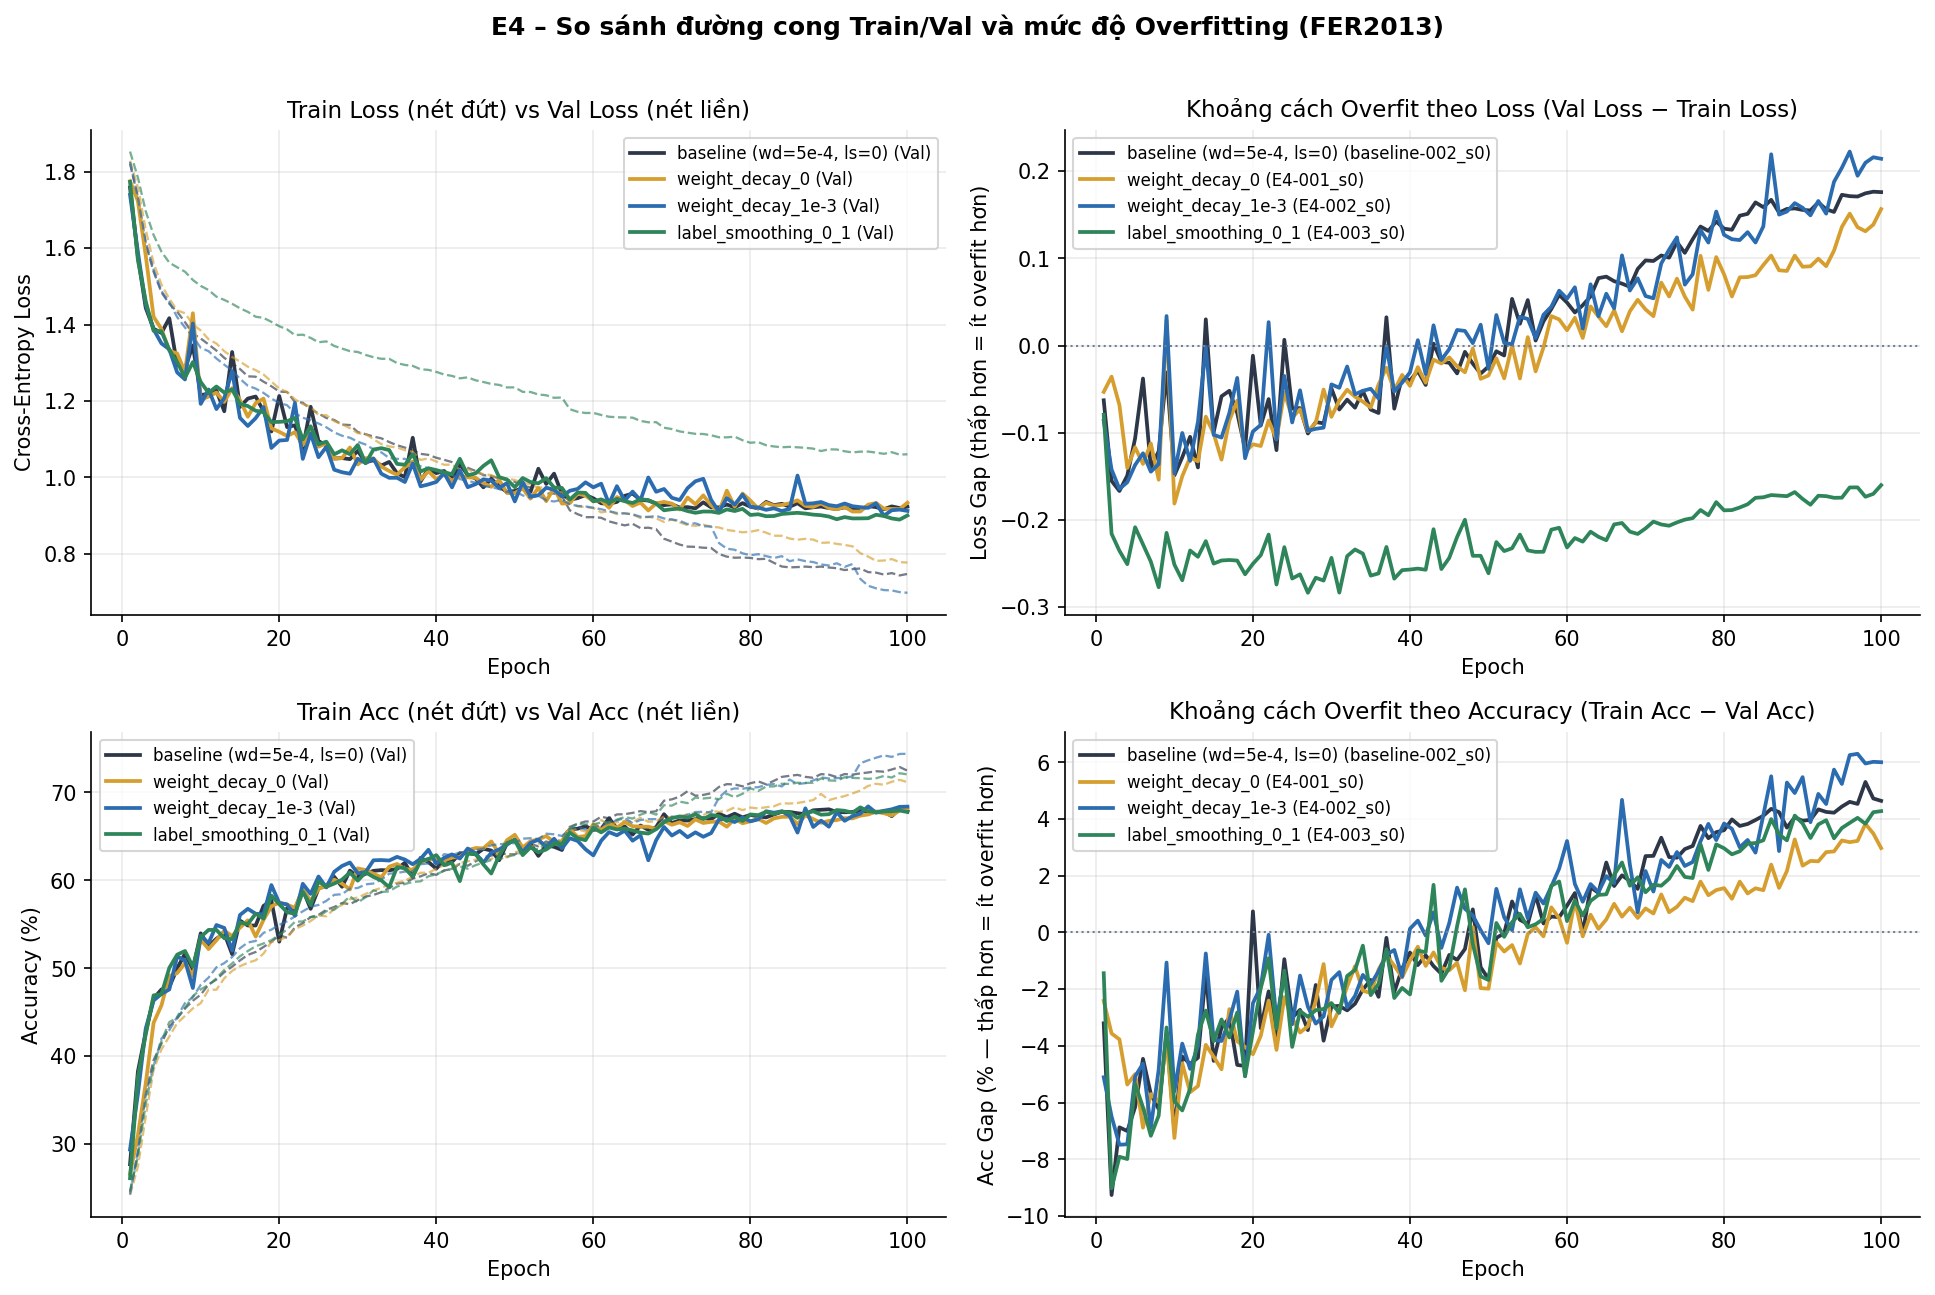

The file beside this chart, header and first rows:
exp_id, variant, epoch, train_loss, val_loss, loss_gap, train_acc, val_acc, acc_gap
baseline-002_s0, baseline (wd=5e-4, ls=0), 1, 1.821, 1.758, -0.06275, 0.2452, 0.2772, -0.03202
baseline-002_s0, baseline (wd=5e-4, ls=0), 2, 1.733, 1.578, -0.1552, 0.29, 0.3826, -0.09254
baseline-002_s0, baseline (wd=5e-4, ls=0), 3, 1.61, 1.444, -0.1668, 0.3585, 0.4271, -0.06868
baseline-002_s0, baseline (wd=5e-4, ls=0), 4, 1.538, 1.389, -0.1491, 0.3956, 0.4656, -0.07
baseline-002_s0, baseline (wd=5e-4, ls=0), 5, 1.484, 1.378, -0.1062, 0.4144, 0.4759, -0.06153
baseline-002_s0, baseline (wd=5e-4, ls=0), 6, 1.454, 1.417, -0.03783, 0.4341, 0.4787, -0.04453
baseline-002_s0, baseline (wd=5e-4, ls=0), 7, 1.434, 1.294, -0.1401, 0.4429, 0.4999, -0.05693
baseline-002_s0, baseline (wd=5e-4, ls=0), 8, 1.406, 1.285, -0.1211, 0.4543, 0.5166, -0.06226
baseline-002_s0, baseline (wd=5e-4, ls=0), 9, 1.376, 1.345, -0.03088, 0.4631, 0.4987, -0.03565
baseline-002_s0, baseline (wd=5e-4, ls=0), 10, 1.364, 1.215, -0.1488, 0.47, 0.5397, -0.06968
baseline-002_s0, baseline (wd=5e-4, ls=0), 11, 1.348, 1.22, -0.1281, 0.4815, 0.5252, -0.04373
baseline-002_s0, baseline (wd=5e-4, ls=0), 12, 1.332, 1.227, -0.1046, 0.4872, 0.5336, -0.04634
baseline-002_s0, baseline (wd=5e-4, ls=0), 13, 1.313, 1.173, -0.1398, 0.4956, 0.5397, -0.04415
baseline-002_s0, baseline (wd=5e-4, ls=0), 14, 1.298, 1.328, 0.03008, 0.5019, 0.516, -0.01416
baseline-002_s0, baseline (wd=5e-4, ls=0), 15, 1.284, 1.184, -0.09941, 0.5089, 0.5542, -0.04526
baseline-002_s0, baseline (wd=5e-4, ls=0), 16, 1.265, 1.206, -0.0582, 0.5152, 0.5486, -0.03342
baseline-002_s0, baseline (wd=5e-4, ls=0), 17, 1.264, 1.212, -0.05187, 0.5185, 0.5486, -0.03011
baseline-002_s0, baseline (wd=5e-4, ls=0), 18, 1.251, 1.173, -0.07741, 0.5242, 0.5709, -0.04668
baseline-002_s0, baseline (wd=5e-4, ls=0), 19, 1.239, 1.12, -0.1184, 0.53, 0.577, -0.04707
baseline-002_s0, baseline (wd=5e-4, ls=0), 20, 1.225, 1.213, -0.01166, 0.5377, 0.5302, 0.00744
baseline-002_s0, baseline (wd=5e-4, ls=0), 21, 1.223, 1.132, -0.09173, 0.5346, 0.5684, -0.03376
baseline-002_s0, baseline (wd=5e-4, ls=0), 22, 1.198, 1.136, -0.06136, 0.5465, 0.5673, -0.02077
baseline-002_s0, baseline (wd=5e-4, ls=0), 23, 1.196, 1.076, -0.1199, 0.5513, 0.5893, -0.03805
baseline-002_s0, baseline (wd=5e-4, ls=0), 24, 1.178, 1.185, 0.006597, 0.5582, 0.5676, -0.009415
baseline-002_s0, baseline (wd=5e-4, ls=0), 25, 1.168, 1.095, -0.07225, 0.5607, 0.5907, -0.03
baseline-002_s0, baseline (wd=5e-4, ls=0), 26, 1.155, 1.084, -0.07168, 0.5665, 0.5938, -0.02728
baseline-002_s0, baseline (wd=5e-4, ls=0), 27, 1.15, 1.05, -0.1008, 0.5696, 0.6041, -0.03442
baseline-002_s0, baseline (wd=5e-4, ls=0), 28, 1.138, 1.051, -0.08768, 0.5741, 0.5926, -0.0185
baseline-002_s0, baseline (wd=5e-4, ls=0), 29, 1.137, 1.048, -0.08922, 0.5729, 0.611, -0.03815
baseline-002_s0, baseline (wd=5e-4, ls=0), 30, 1.119, 1.069, -0.04925, 0.5775, 0.6035, -0.02606
baseline-002_s0, baseline (wd=5e-4, ls=0), 31, 1.113, 1.04, -0.07336, 0.5815, 0.6074, -0.02589
baseline-002_s0, baseline (wd=5e-4, ls=0), 32, 1.107, 1.045, -0.062, 0.5833, 0.6108, -0.02745
baseline-002_s0, baseline (wd=5e-4, ls=0), 33, 1.102, 1.031, -0.07127, 0.5865, 0.6116, -0.02512
baseline-002_s0, baseline (wd=5e-4, ls=0), 34, 1.093, 1.041, -0.05195, 0.5912, 0.6113, -0.0201
baseline-002_s0, baseline (wd=5e-4, ls=0), 35, 1.084, 1.011, -0.07342, 0.5963, 0.613, -0.01673
baseline-002_s0, baseline (wd=5e-4, ls=0), 36, 1.078, 1.001, -0.07735, 0.5973, 0.62, -0.02268
baseline-002_s0, baseline (wd=5e-4, ls=0), 37, 1.071, 1.104, 0.03241, 0.6019, 0.6038, -0.001888
baseline-002_s0, baseline (wd=5e-4, ls=0), 38, 1.062, 0.9893, -0.07239, 0.6045, 0.6255, -0.02101
baseline-002_s0, baseline (wd=5e-4, ls=0), 39, 1.059, 1.023, -0.03589, 0.6081, 0.6208, -0.01272
baseline-002_s0, baseline (wd=5e-4, ls=0), 40, 1.051, 1.011, -0.04021, 0.6062, 0.6133, -0.007077
baseline-002_s0, baseline (wd=5e-4, ls=0), 41, 1.046, 1.017, -0.02909, 0.6112, 0.6227, -0.0115
baseline-002_s0, baseline (wd=5e-4, ls=0), 42, 1.04, 0.9949, -0.04519, 0.6127, 0.6208, -0.008051
baseline-002_s0, baseline (wd=5e-4, ls=0), 43, 1.032, 1.035, 0.00224, 0.6187, 0.6305, -0.01185
baseline-002_s0, baseline (wd=5e-4, ls=0), 44, 1.025, 1.006, -0.01871, 0.6165, 0.6311, -0.01456
baseline-002_s0, baseline (wd=5e-4, ls=0), 45, 1.017, 0.9973, -0.0197, 0.6215, 0.6294, -0.007911
baseline-002_s0, baseline (wd=5e-4, ls=0), 46, 1.006, 0.9742, -0.0319, 0.6261, 0.6358, -0.009687
baseline-002_s0, baseline (wd=5e-4, ls=0), 47, 1.004, 0.9966, -0.007226, 0.6281, 0.6339, -0.00582
baseline-002_s0, baseline (wd=5e-4, ls=0), 48, 0.9974, 0.9767, -0.02069, 0.6309, 0.6227, 0.008146
baseline-002_s0, baseline (wd=5e-4, ls=0), 49, 0.9942, 0.962, -0.03221, 0.6297, 0.642, -0.01223
baseline-002_s0, baseline (wd=5e-4, ls=0), 50, 0.9885, 0.9645, -0.02394, 0.6295, 0.6459, -0.01641
baseline-002_s0, baseline (wd=5e-4, ls=0), 51, 0.9788, 0.9723, -0.006531, 0.6342, 0.6361, -0.001919
baseline-002_s0, baseline (wd=5e-4, ls=0), 52, 0.9735, 0.9621, -0.0114, 0.6411, 0.6414, -0.000281
baseline-002_s0, baseline (wd=5e-4, ls=0), 53, 0.9693, 1.023, 0.05352, 0.6387, 0.6278, 0.01093
baseline-002_s0, baseline (wd=5e-4, ls=0), 54, 0.9579, 0.9829, 0.02496, 0.6442, 0.6397, 0.004456
baseline-002_s0, baseline (wd=5e-4, ls=0), 55, 0.9578, 1.01, 0.05214, 0.6411, 0.6381, 0.002993
baseline-002_s0, baseline (wd=5e-4, ls=0), 56, 0.9512, 0.957, 0.005735, 0.6477, 0.6344, 0.01323
baseline-002_s0, baseline (wd=5e-4, ls=0), 57, 0.914, 0.9417, 0.02768, 0.6607, 0.6576, 0.003169
baseline-002_s0, baseline (wd=5e-4, ls=0), 58, 0.9039, 0.9458, 0.04194, 0.6643, 0.6587, 0.005607
baseline-002_s0, baseline (wd=5e-4, ls=0), 59, 0.896, 0.9542, 0.0582, 0.6669, 0.6615, 0.005398
baseline-002_s0, baseline (wd=5e-4, ls=0), 60, 0.8961, 0.9454, 0.04929, 0.6668, 0.6573, 0.009473
... 340 more rows
